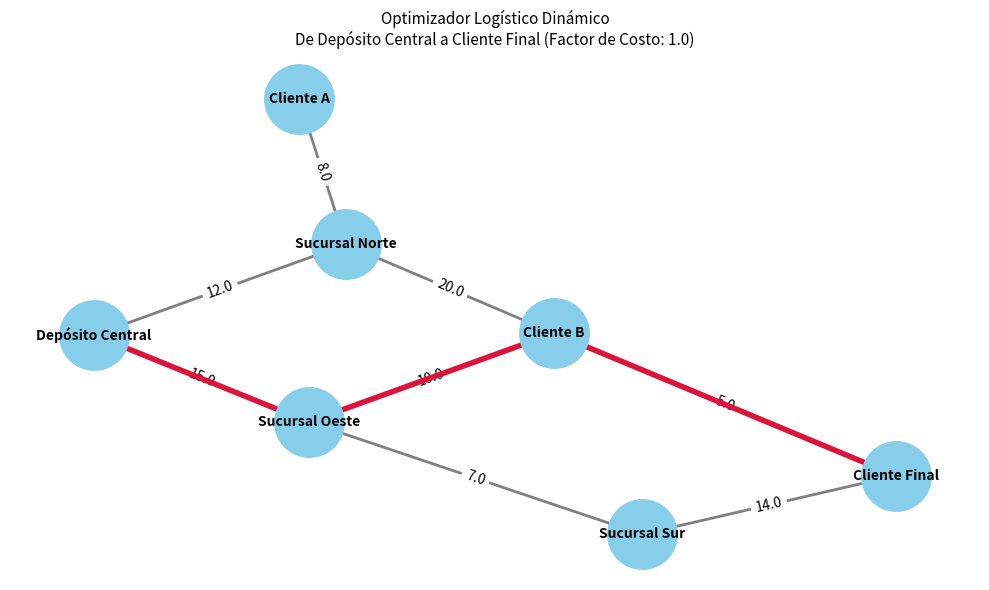

Generate this figure with matplotlib:
import matplotlib.pyplot as plt
import networkx as nx


def calcular_ruta_optima(red_conexiones, origen, destino, factor_costo=1.0):
  """Calcula la ruta más corta en un grafo ponderado aplicando un factor de costo variable."""
  G = nx.Graph()


  for u, v, peso_base in red_conexiones:
    peso_ajustado = (
        peso_base * factor_costo
    ) 
    G.add_edge(u, v, weight=peso_ajustado)

  
  if origen not in G or destino not in G:
    return None, None, f"Error: El origen o destino no existen en la red."


  ruta = nx.shortest_path(G, source=origen, target=destino, weight="weight")
  costo_total = nx.shortest_path_length(
      G, source=origen, target=destino, weight="weight"
  )

  return G, ruta, costo_total


#DEFINICIÓN DE VARIABLES DEL SISTEMA


conexiones_base = [
    ("Depósito Central", "Sucursal Norte", 12),
    ("Depósito Central", "Sucursal Oeste", 15),
    ("Sucursal Norte", "Cliente A", 8),
    ("Sucursal Norte", "Cliente B", 20),
    ("Sucursal Oeste", "Cliente B", 10),
    ("Sucursal Oeste", "Sucursal Sur", 7),
    ("Cliente B", "Cliente Final", 5),
    ("Sucursal Sur", "Cliente Final", 14),
]


punto_origen = "Depósito Central"
punto_destino = "Cliente Final"


factor_congestion = 1.0


#EJECUCIÓN DEL MODELO
G, ruta_optima, costo_total = calcular_ruta_optima(
    conexiones_base, punto_origen, punto_destino, factor_congestion
)

if isinstance(ruta_optima, list):
  print(f"--- SIMULACIÓN DE LOGÍSTICA (Factor: {factor_congestion}) ---")
  print(f"Ruta óptima: {' -> '.join(ruta_optima)}")
  print(f"Costo operativo total: {costo_total:.2f} unidades")

  #VISUALIZACIÓN GRÁFICA
  plt.figure(figsize=(10, 6))
  pos = nx.spring_layout(G, seed=42)


  nx.draw_networkx_nodes(G, pos, node_color="skyblue", node_size=2500)
  nx.draw_networkx_edges(G, pos, edge_color="gray", width=2)
  nx.draw_networkx_labels(G, pos, font_size=10, font_weight="bold")


  labels_peso = {
      (u, v): f"{d['weight']:.1f}" for u, v, d in G.edges(data=True)
  }
  nx.draw_networkx_edge_labels(G, pos, edge_labels=labels_peso)

  
  edges_en_ruta = list(zip(ruta_optima[:-1], ruta_optima[1:]))
  nx.draw_networkx_edges(
      G, pos, edgelist=edges_en_ruta, edge_color="crimson", width=4
  )

  plt.title(
      f"Optimizador Logístico Dinámico\nDe {punto_origen} a {punto_destino}"
      f" (Factor de Costo: {factor_congestion})",
      fontsize=11,
  )
  plt.axis("off")
  plt.tight_layout()
  plt.show()
else:
  print(costo_total)
